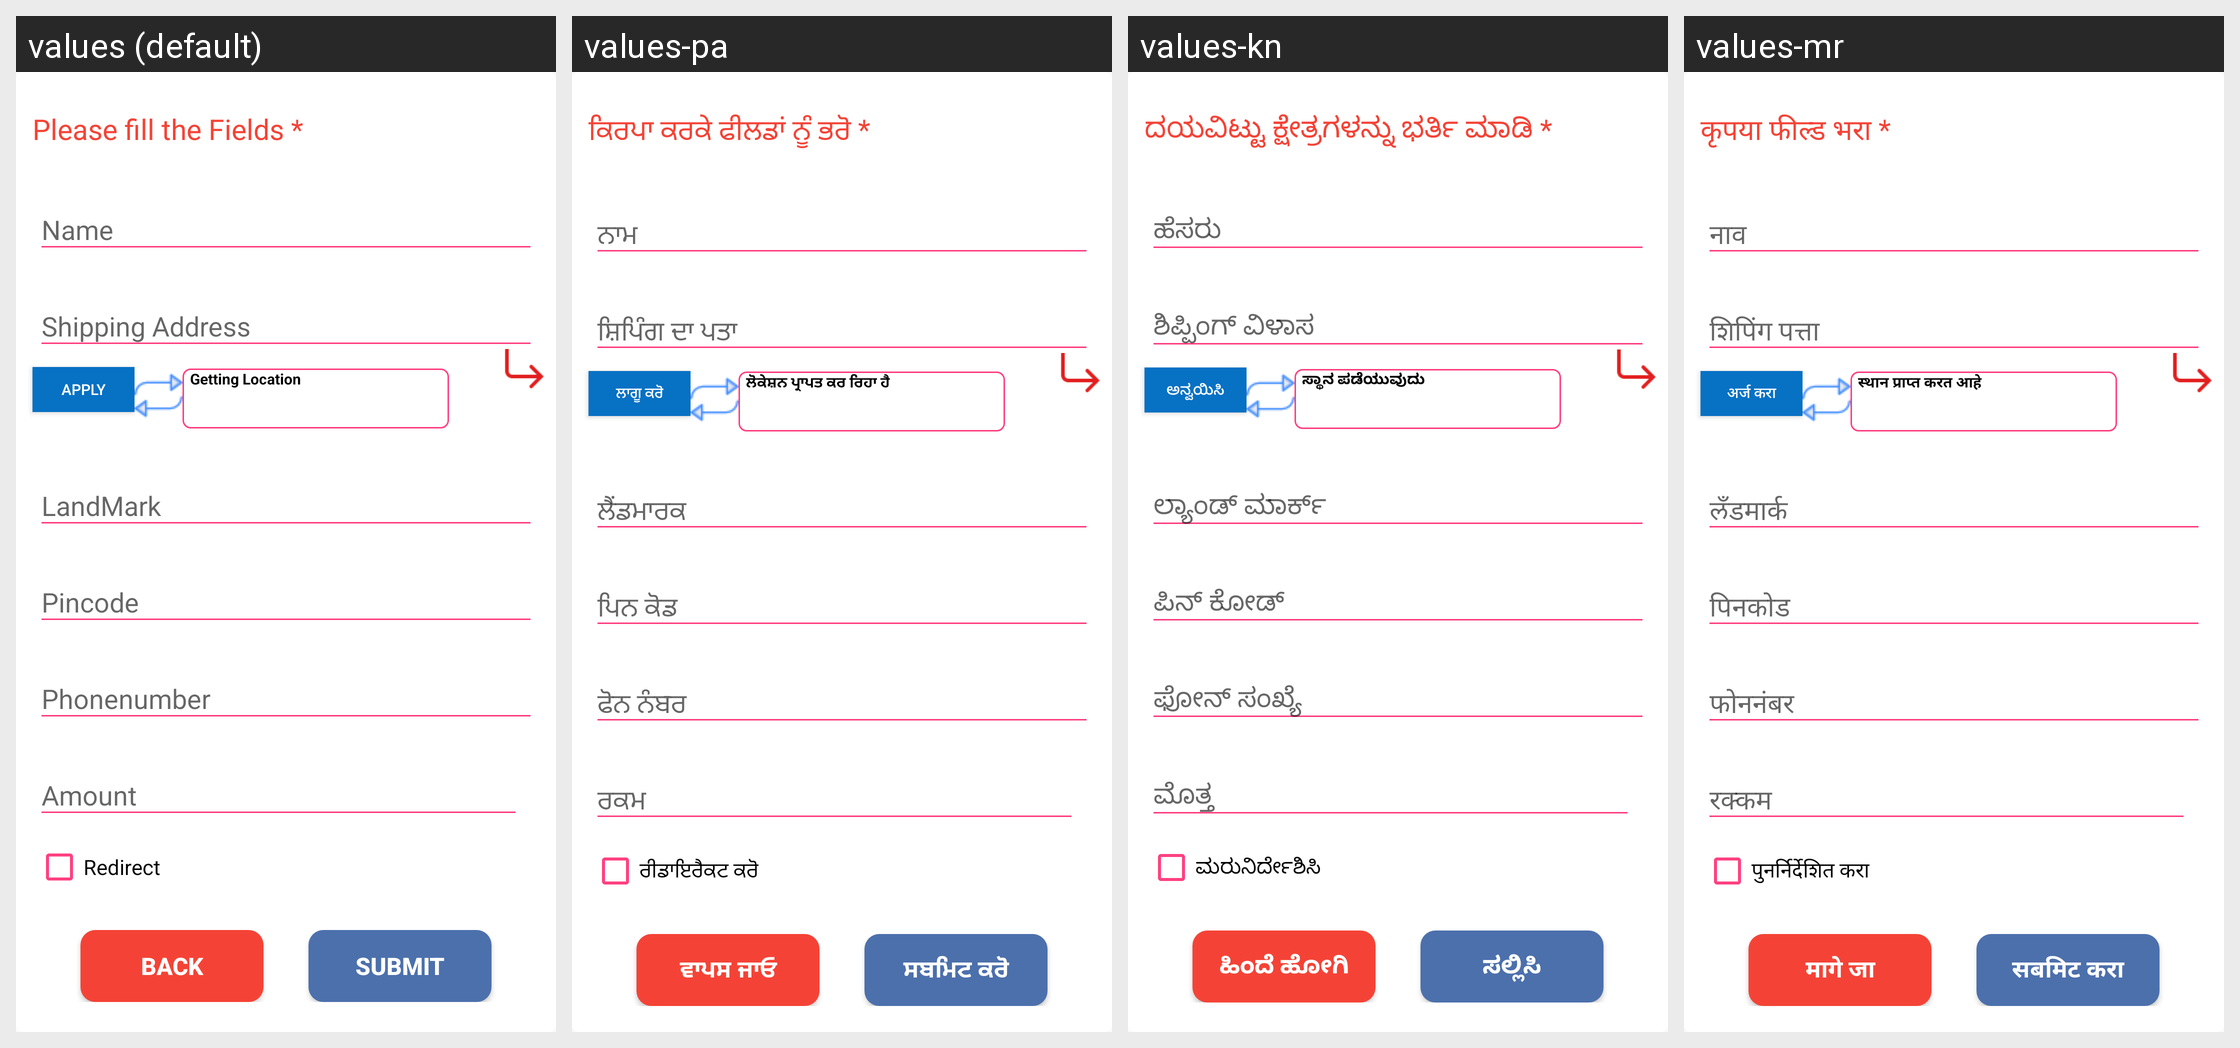

The Android screen above is rendered under several locales of the same app. Produce the string resources it draws, with the default and per-locale values.
Android screen res/layout/deliver_alerts.xml rendered under 4 locales, left to right: values (default), values-pa, values-kn, values-mr. Device: Nexus 5 (rendered at 1080×1920; each locale shown at half size, 540×960, under a caption strip naming it); theme AppTheme.
Other locales in the repository, not shown: values-as, values-be, values-en, values-hi, values-or, values-ta, values-te.
Strings drawn on this screen, with the default value and each locale's value (text and hints the layout hard-codes, and strings that could not be matched under every locale, appear in the picture but are not listed):

fill_field
  values: Please fill the Fields *
  values-pa: ਕਿਰਪਾ ਕਰਕੇ ਫੀਲਡਾਂ ਨੂੰ ਭਰੋ *
  values-kn: ದಯವಿಟ್ಟು ಕ್ಷೇತ್ರಗಳನ್ನು ಭರ್ತಿ ಮಾಡಿ *
  values-mr: कृपया फील्ड भरा *

add_location_text
  values: Apply
  values-pa: ਲਾਗੂ ਕਰੋ
  values-kn: ಅನ್ವಯಿಸಿ
  values-mr: अर्ज करा

get_location
  values: Getting Location
  values-pa: ਲੋਕੇਸ਼ਨ ਪ੍ਰਾਪਤ ਕਰ ਰਿਹਾ ਹੈ
  values-kn: ಸ್ಥಾನ ಪಡೆಯುವುದು
  values-mr: स्थान प्राप्त करत आहे

Redirect
  values: Redirect
  values-pa: ਰੀਡਾਇਰੈਕਟ ਕਰੋ
  values-kn: ಮರುನಿರ್ದೇಶಿಸಿ
  values-mr: पुनर्निर्देशित करा

back
  values: Back
  values-pa: ਵਾਪਸ ਜਾਓ
  values-kn: ಹಿಂದೆ ಹೋಗಿ
  values-mr: मागे जा

submit
  values: Submit
  values-pa: ਸਬਮਿਟ ਕਰੋ
  values-kn: ಸಲ್ಲಿಸಿ
  values-mr: सबमिट करा
